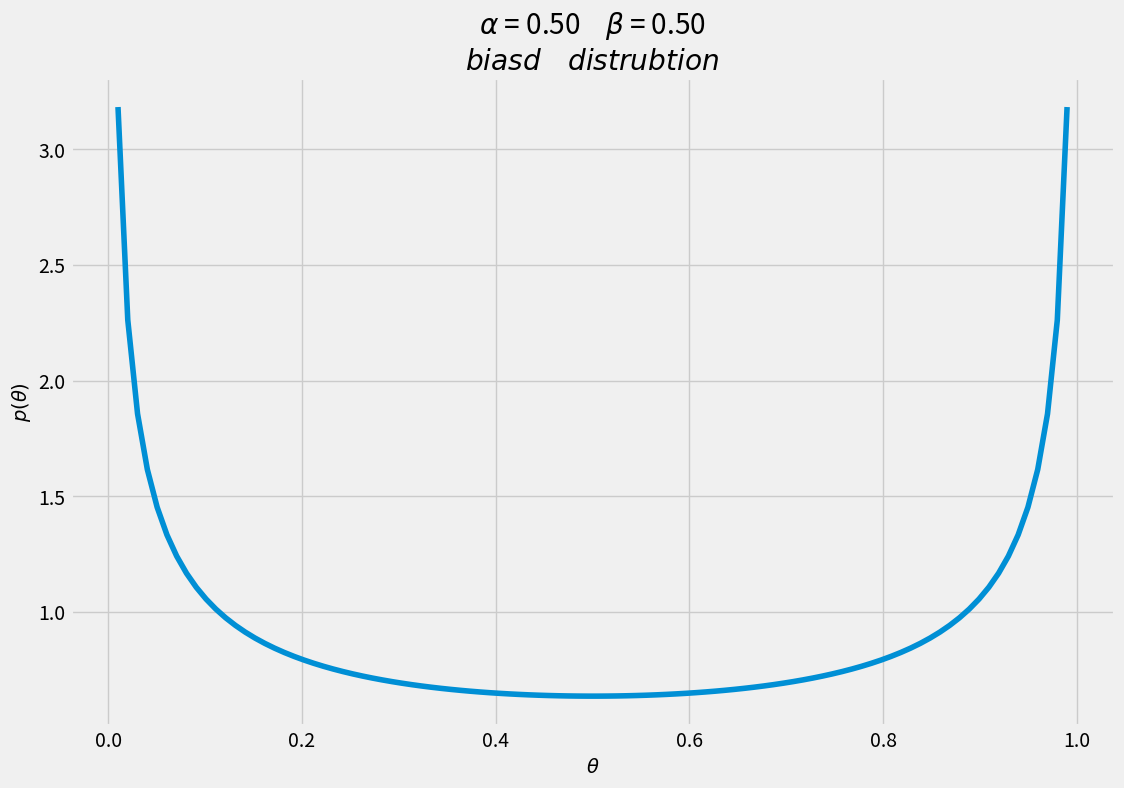

Reproduce this figure in Python. (Note: this script raises an exception after producing the figure.)
import matplotlib.pyplot as plt
import numpy as np
from scipy import stats
import seaborn as sns
plt.style.use('fivethirtyeight')

# 尚未 normolize

# uniform alpha 1, beta 1
# bias dis 0.5, 0.5

# expoentail 
# growth alpha > beta when alpha = 1
# decay alpha < beta when alpha = 1

# gaussian-like alpha = beta 但 != 1, ex 2, 5, 20
# pick 5, 5, 20, 20

# 這裡指的Gaussian-like並不是說真的是高斯函數，而是長得像高斯函數，例如alpha=beta=2的圖型
# 並沒有反曲點，所以也不能稱作Gaussian函數，但我們可以看到 alpha=beta=3, 5, 20時，我們確實可以看到反曲點
def get_subtitle(alpha : int, beta : int) -> str:
    if alpha == beta:
        if alpha == beta == 0.5:
            return '$biasd~~~distrubtion$'
        elif alpha == beta == 1:
            return '$uniform~~~distribution$'
        else:
            return '$gaussian-like~~~distribution$'
    elif alpha > beta:
        if beta == 0.5 or beta == 1:
            return '$growth-like~~~distribution$'
        else:
            return '$negtive~~skew~~gaussian-like~~~distribution$'
    elif alpha < beta:
        if alpha == 0.5 or alpha == 1:
            return '$decay-like~~~distribution$'
        else:
            return '$positve~~skew~~gaussian-like~~~distribution$'


# ref 
# https://matplotlib.org/3.1.1/gallery/statistics/histogram_features.html#sphx-glr-gallery-statistics-histogram-features-py

params = [0.5, 1, 2, 3, 5, 20]
x = np.linspace(0, 1, 100)
for i in range(len(params)):
    for j in range(len(params)):
        f, ax = plt.subplots(figsize=(12, 8))
        FILE_PATH_beta_gif = f'../gif/beta_alpha{params[i]}_beta_{params[j]}.png'
        a = params[i]
        b = params[j]
        y = stats.beta(a, b).pdf(x) # the meats
        ax.plot(x, y)
        ax.set_xlabel('$\\theta$', fontsize=14)
        ax.set_ylabel('$p(\\theta)$', fontsize=14)
        subtitle = get_subtitle(alpha = a, beta = b)
        ax.set_title("$\\alpha$ = {0:3.2f}    $\\beta$ = {1:3.2f}\n{2}".format(a, b,subtitle))
        # plt.show()
        # save = input("Save the figure? y/n")
        # if save == 'y':
        plt.savefig(FILE_PATH_beta_gif, dpi=50, figsize=(12, 8))